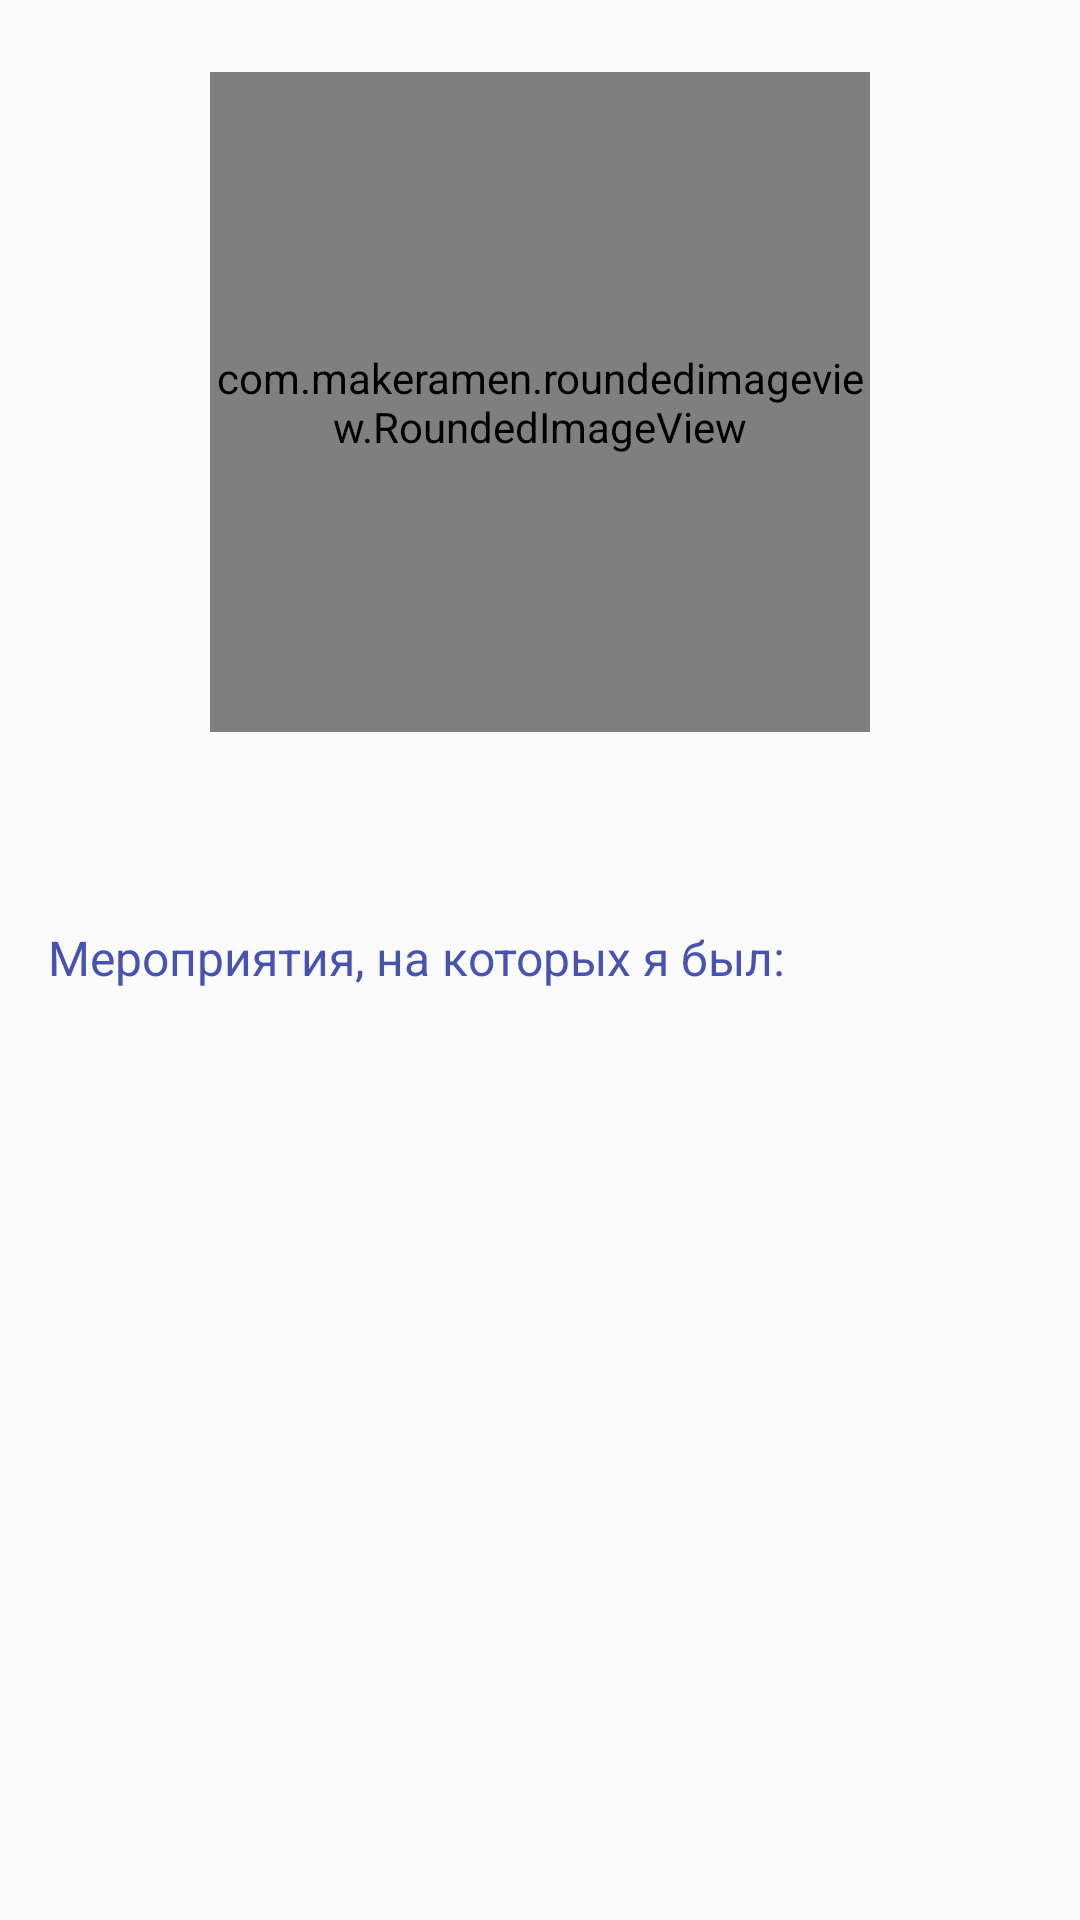

Here is an Android app screen rendered from its layout file. Give the layout XML and the strings, colors and styles it references.
<!-- AndroidManifest.xml: application theme AppTheme -->
<!-- res/layout/avatar_and_name_item.xml -->
<?xml version="1.0" encoding="utf-8"?>
<LinearLayout xmlns:android="http://schemas.android.com/apk/res/android"
    android:orientation="vertical" android:layout_width="match_parent"
    android:layout_height="wrap_content">

        <com.makeramen.roundedimageview.RoundedImageView
            android:id="@+id/avatar_image"
            android:layout_height="220dp"
            android:layout_width="220dp"
            android:layout_gravity="center_horizontal"
            android:layout_marginTop="24dp"
            xmlns:app="http://schemas.android.com/apk/res-auto"
            android:scaleType="centerCrop"
            app:riv_corner_radius="30dip"
            app:riv_mutate_background="true"
            app:riv_oval="true" />

        <TextView
            android:id="@+id/name_text"
            android:layout_gravity="center_horizontal"
            android:layout_marginTop="16dp"
            android:layout_width="wrap_content"
            android:layout_height="wrap_content"
            android:textSize="24sp"
            android:textColor="#000"/>

    <TextView
        android:layout_width="wrap_content"
        android:layout_height="wrap_content"
        android:layout_gravity="start"
        android:layout_marginLeft="16dp"
        android:layout_marginTop="16dp"
        android:layout_marginRight="16dp"
        android:text="@string/events_where_i_was"
        android:textColor="@color/primaryLightColor"
        android:textSize="16sp" />

</LinearLayout>
<!-- resources referenced by this layout -->
<resources>
  <color name="primaryLightColor">#4853af</color>
  <string name="events_where_i_was">Мероприятия, на которых я был:</string>
  <style name="AppTheme" parent="Theme.AppCompat.Light.NoActionBar">
          
          <item name="colorAccent">@color/design_default_color_primary</item>
          <item name="colorPrimary">@color/design_default_color_primary</item>
          <item name="colorPrimaryDark">@color/design_default_color_primary_dark</item>
      </style>
</resources>
